Photos from the image-classification dataset "Final Dataset" in the GitHub repository gslprasanna/Prediction-of-Strawberry-Plant-Diseases-using-Deep-Learning-Approaches. Its 3 classes are: angular leaf spot, blossom blight, gray mold.

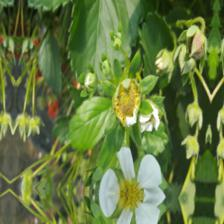
Label: blossom blight

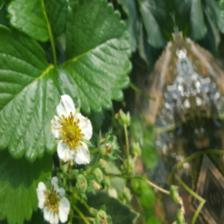
Label: blossom blight

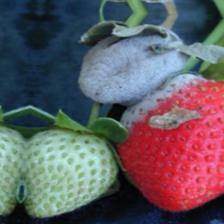
Label: gray mold

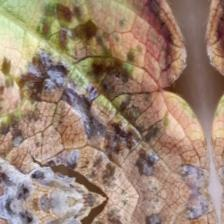
Label: angular leaf spot

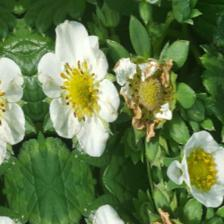
Label: blossom blight

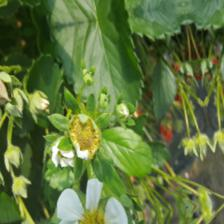
Label: blossom blight
